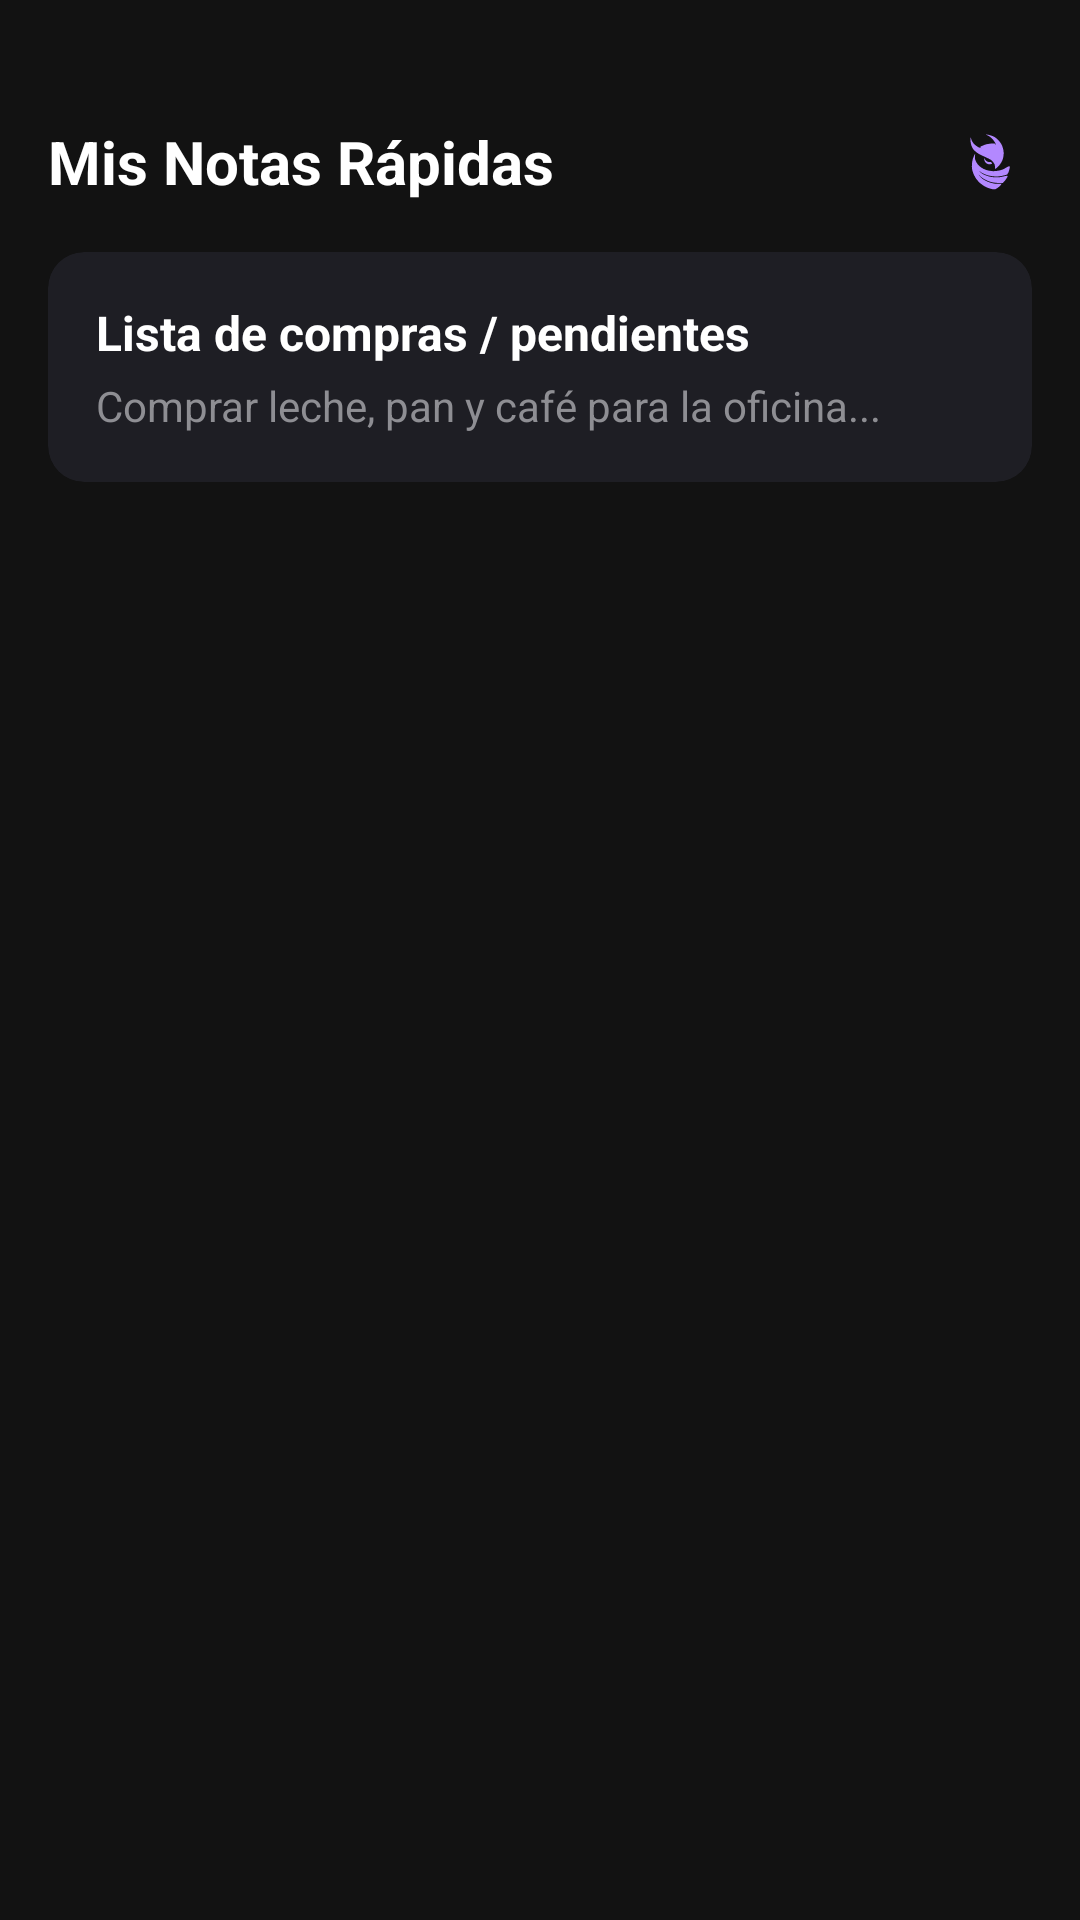

Android layout source for this screen:
<!-- AndroidManifest.xml: application theme Theme.Panoptic -->
<!-- res/layout/activity_connected.xml -->
<?xml version="1.0" encoding="utf-8"?>
<LinearLayout xmlns:android="http://schemas.android.com/apk/res/android"
    xmlns:app="http://schemas.android.com/apk/res-auto"
    android:layout_width="match_parent"
    android:layout_height="match_parent"
    android:orientation="vertical"
    android:background="#121212"
    android:padding="16dp">

    
    <LinearLayout
        android:layout_width="match_parent"
        android:layout_height="wrap_content"
        android:orientation="horizontal"
        android:gravity="center_vertical"
        android:layout_marginTop="24dp"
        android:layout_marginBottom="16dp">

        <TextView
            android:layout_width="0dp"
            android:layout_height="wrap_content"
            android:layout_weight="1"
            android:text="Mis Notas Rápidas"
            android:textColor="#FFFFFF"
            android:textSize="20sp"
            android:textStyle="bold" />

        
        <ImageView
            android:layout_width="28dp"
            android:layout_height="28dp"
            android:src="@drawable/ic_panoptic_eye"
            app:tint="#B388FF" />
    </LinearLayout>

    
    <androidx.cardview.widget.CardView
        android:layout_width="match_parent"
        android:layout_height="wrap_content"
        app:cardBackgroundColor="#1E1E24"
        app:cardCornerRadius="12dp"
        app:cardElevation="0dp"
        android:layout_marginBottom="12dp">

        <LinearLayout
            android:layout_width="match_parent"
            android:layout_height="wrap_content"
            android:orientation="vertical"
            android:padding="16dp">

            <TextView
                android:layout_width="wrap_content"
                android:layout_height="wrap_content"
                android:text="Lista de compras / pendientes"
                android:textColor="#FFFFFF"
                android:textSize="16sp"
                android:textStyle="bold" />

            <TextView
                android:layout_width="wrap_content"
                android:layout_height="wrap_content"
                android:text="Comprar leche, pan y café para la oficina..."
                android:textColor="#8E8E93"
                android:textSize="14sp"
                android:layout_marginTop="4dp" />
        </LinearLayout>
    </androidx.cardview.widget.CardView>

</LinearLayout>
<!-- resources referenced by this layout -->
<resources>
  <!-- drawable ic_panoptic_eye: vector/xml drawable (drawable, 4080 chars, omitted) -->
  <style name="Theme.Panoptic" parent="Base.Theme.Panoptic" />
  <style name="Base.Theme.Panoptic" parent="Theme.Material3.DayNight.NoActionBar">
          
          
      </style>
</resources>
